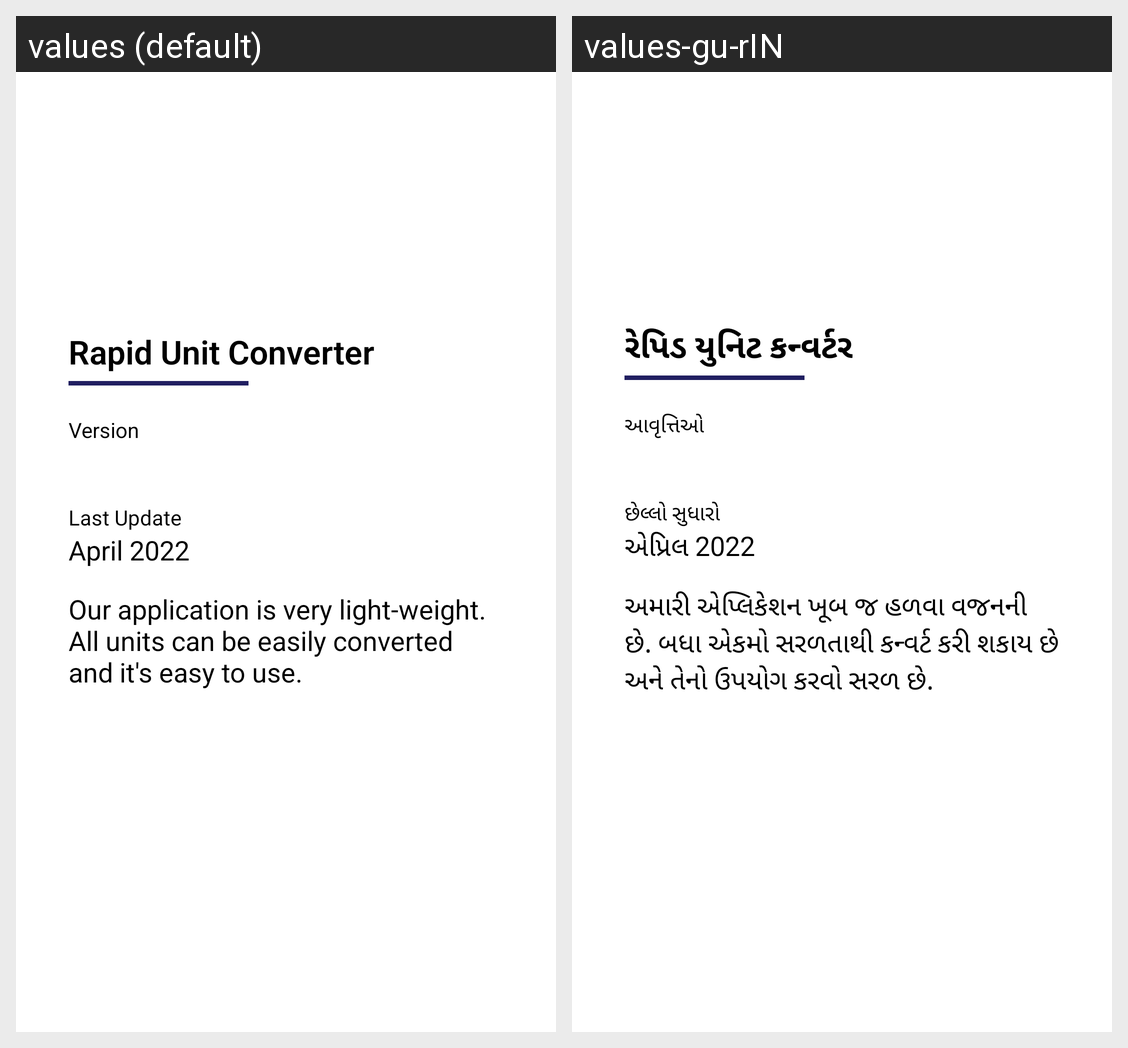

The same Android screen rendered under two of its app's locales, left to right. List the strings drawn on it with the default value and each locale's translation.
Android screen res/layout/activity_about.xml rendered under 2 locales, left to right: values (default), values-gu-rIN. Device: Nexus 5 (rendered at 1080×1920; each locale shown at half size, 540×960, under a caption strip naming it); theme Theme.RapidUnitConverter.
Strings drawn on this screen, with the default value and each locale's value (text and hints the layout hard-codes, and strings that could not be matched under every locale, appear in the picture but are not listed):

app_name
  values: Rapid Unit Converter
  values-gu-rIN: રેપિડ યુનિટ કન્વર્ટર

version
  values: Version
  values-gu-rIN: આવૃત્તિઓ

last_update
  values: Last Update
  values-gu-rIN: છેલ્લો સુધારો

april_2022
  values: April 2022
  values-gu-rIN: એપ્રિલ 2022

about_msg
  values: Our application is very light-weight. All units can be easily converted and it's easy to use.
  values-gu-rIN: અમારી એપ્લિકેશન ખૂબ જ હળવા વજનની છે. બધા એકમો સરળતાથી કન્વર્ટ કરી શકાય છે અને તેનો ઉપયોગ કરવો સરળ છે.
